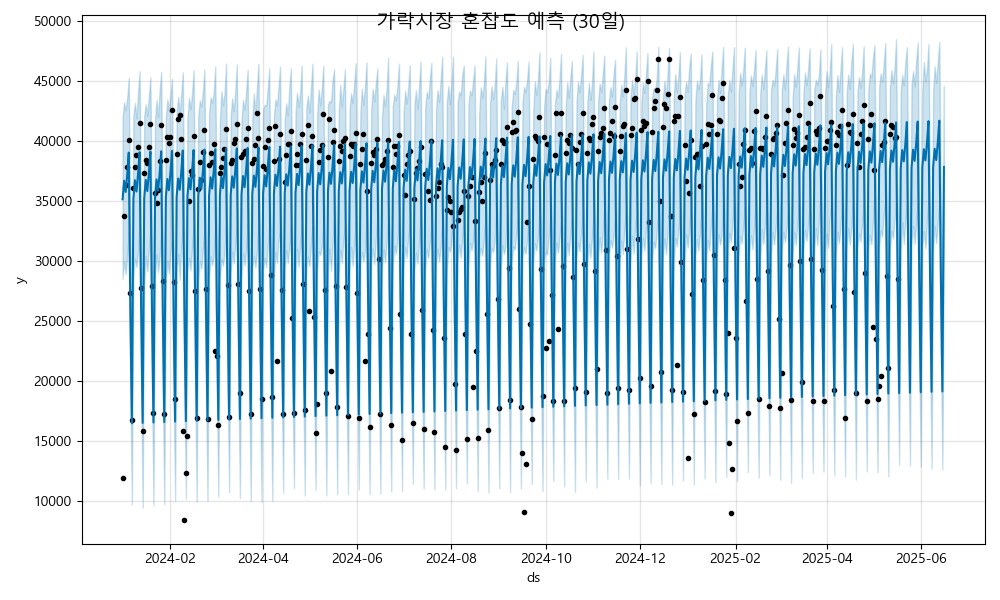

Data behind this chart, as committed beside it:
ds, yhat, yhat_lower, yhat_upper
2024-01-01, 35144, 28516, 42011
2024-01-02, 36690, 29891, 43234
2024-01-03, 35754, 28899, 42552
2024-01-04, 37186, 30470, 43620
2024-01-05, 39034, 32334, 45267
2024-01-06, 26098, 19557, 32436
2024-01-07, 16449, 9698, 23019
2024-01-08, 35180, 28705, 42130
2024-01-09, 36725, 30202, 43188
2024-01-10, 35789, 29485, 41875
2024-01-11, 37222, 30792, 44015
2024-01-12, 39069, 32935, 45830
2024-01-13, 26133, 19757, 33230
2024-01-14, 16485, 9416, 23113
2024-01-15, 35215, 28116, 42062
2024-01-16, 36761, 30417, 43065
2024-01-17, 35825, 29121, 42080
2024-01-18, 37257, 30884, 43710
2024-01-19, 39105, 32480, 45312
2024-01-20, 26169, 19953, 33386
2024-01-21, 16520, 9615, 23290
2024-01-22, 35251, 28568, 41783
2024-01-23, 36796, 30553, 43434
2024-01-24, 35860, 29071, 41997
2024-01-25, 37293, 30383, 44253
2024-01-26, 39140, 32360, 45774
2024-01-27, 26204, 19587, 33055
2024-01-28, 16556, 9711, 23313
2024-01-29, 35286, 28419, 41968
2024-01-30, 36831, 29984, 43480
2024-01-31, 35896, 28952, 42478
2024-02-01, 37328, 30678, 43883
2024-02-02, 39176, 31770, 45185
2024-02-03, 26240, 19716, 32648
2024-02-04, 16591, 10002, 23122
2024-02-05, 35322, 29329, 42433
2024-02-06, 36867, 30563, 43691
2024-02-07, 35931, 28420, 42308
2024-02-08, 37364, 31133, 43960
2024-02-09, 39211, 32725, 45733
2024-02-10, 26275, 19771, 33325
2024-02-11, 16627, 10158, 23642
2024-02-12, 35357, 29071, 41919
2024-02-13, 36902, 30253, 43609
2024-02-14, 35966, 29212, 42653
2024-02-15, 37399, 31006, 44006
2024-02-16, 39247, 32808, 45905
2024-02-17, 26311, 19733, 33014
2024-02-18, 16662, 9892, 23309
2024-02-19, 35393, 28315, 42076
2024-02-20, 36938, 29961, 43406
2024-02-21, 36002, 29348, 42880
2024-02-22, 37434, 30921, 44141
2024-02-23, 39282, 32403, 45975
2024-02-24, 26346, 19676, 32746
2024-02-25, 16698, 9987, 23271
2024-02-26, 35428, 28582, 42239
2024-02-27, 36973, 30388, 43633
2024-02-28, 36037, 29665, 43183
2024-02-29, 37470, 30344, 44018
... 473 more rows
